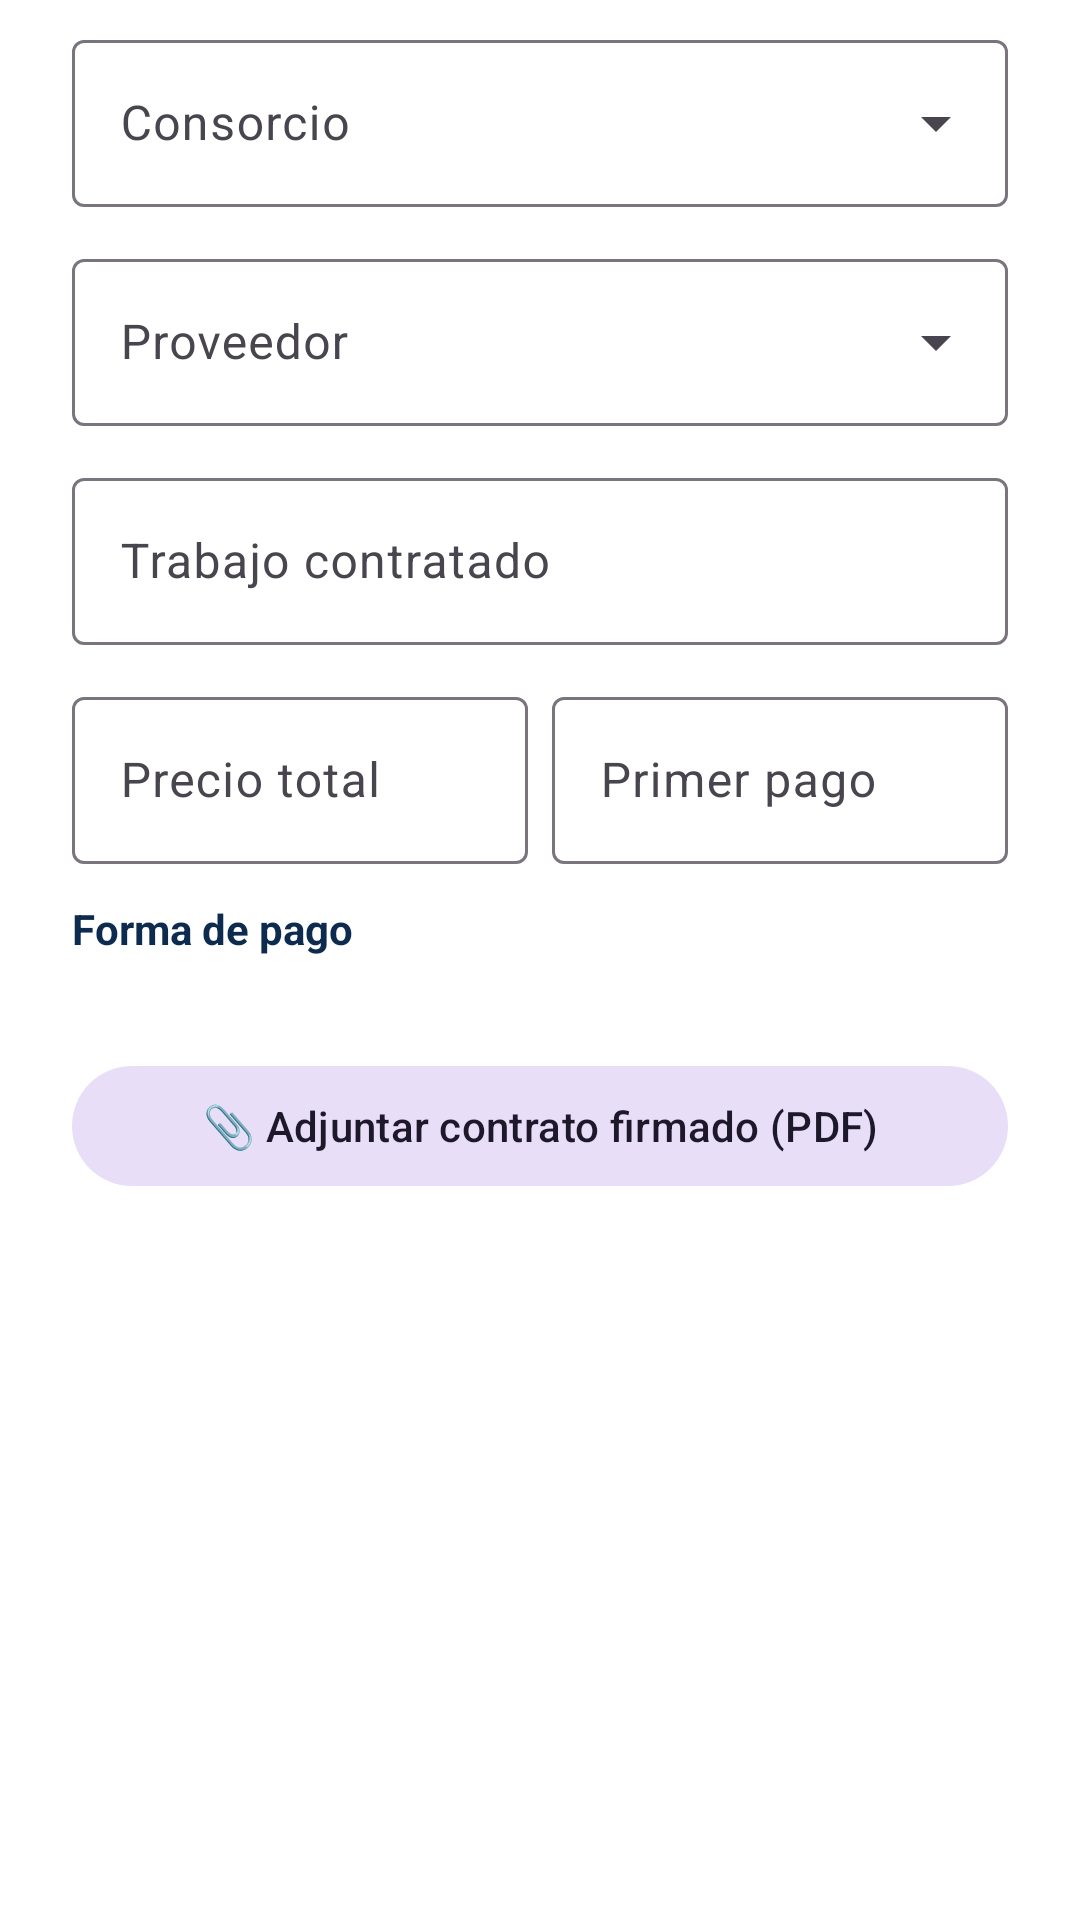

Android layout source for this screen:
<!-- AndroidManifest.xml: application theme Theme.Consora_mobile -->
<!-- res/layout/dialog_contrato.xml -->
<?xml version="1.0" encoding="utf-8"?>
<ScrollView xmlns:android="http://schemas.android.com/apk/res/android"
    xmlns:app="http://schemas.android.com/apk/res-auto"
    android:layout_width="match_parent"
    android:layout_height="wrap_content">

    <LinearLayout
        android:layout_width="match_parent"
        android:layout_height="wrap_content"
        android:orientation="vertical"
        android:paddingStart="24dp"
        android:paddingTop="8dp"
        android:paddingEnd="24dp">

        
        <TextView
            android:id="@+id/tvGanador"
            android:layout_width="match_parent"
            android:layout_height="wrap_content"
            android:layout_marginBottom="8dp"
            android:background="@drawable/bg_chip_pagada"
            android:padding="10dp"
            android:textColor="@color/consora_teal"
            android:textStyle="bold"
            android:visibility="gone" />

        <com.google.android.material.textfield.TextInputLayout
            android:id="@+id/tilConsorcio"
            style="@style/Widget.Material3.TextInputLayout.OutlinedBox.ExposedDropdownMenu"
            android:layout_width="match_parent"
            android:layout_height="wrap_content"
            android:hint="@string/votacion_consorcio">

            <com.google.android.material.textfield.MaterialAutoCompleteTextView
                android:id="@+id/acConsorcio"
                android:layout_width="match_parent"
                android:layout_height="wrap_content"
                android:inputType="none" />
        </com.google.android.material.textfield.TextInputLayout>

        <com.google.android.material.textfield.TextInputLayout
            android:id="@+id/tilProveedor"
            style="@style/Widget.Material3.TextInputLayout.OutlinedBox.ExposedDropdownMenu"
            android:layout_width="match_parent"
            android:layout_height="wrap_content"
            android:layout_marginTop="12dp"
            android:hint="@string/contrato_proveedor">

            <com.google.android.material.textfield.MaterialAutoCompleteTextView
                android:id="@+id/acProveedor"
                android:layout_width="match_parent"
                android:layout_height="wrap_content"
                android:inputType="none" />
        </com.google.android.material.textfield.TextInputLayout>

        <com.google.android.material.textfield.TextInputLayout
            android:id="@+id/tilDescripcion"
            style="@style/Widget.Material3.TextInputLayout.OutlinedBox"
            android:layout_width="match_parent"
            android:layout_height="wrap_content"
            android:layout_marginTop="12dp"
            android:hint="@string/contrato_trabajo">

            <com.google.android.material.textfield.TextInputEditText
                android:layout_width="match_parent"
                android:layout_height="wrap_content"
                android:inputType="textCapSentences"
                android:maxLength="200" />
        </com.google.android.material.textfield.TextInputLayout>

        <LinearLayout
            android:layout_width="match_parent"
            android:layout_height="wrap_content"
            android:layout_marginTop="12dp"
            android:orientation="horizontal">

            <com.google.android.material.textfield.TextInputLayout
                android:id="@+id/tilPrecio"
                style="@style/Widget.Material3.TextInputLayout.OutlinedBox"
                android:layout_width="0dp"
                android:layout_height="wrap_content"
                android:layout_weight="1"
                android:hint="@string/contrato_precio"
                app:prefixText="$ ">

                <com.google.android.material.textfield.TextInputEditText
                    android:layout_width="match_parent"
                    android:layout_height="wrap_content"
                    android:inputType="numberDecimal" />
            </com.google.android.material.textfield.TextInputLayout>

            <com.google.android.material.textfield.TextInputLayout
                style="@style/Widget.Material3.TextInputLayout.OutlinedBox"
                android:layout_width="0dp"
                android:layout_height="wrap_content"
                android:layout_marginStart="8dp"
                android:layout_weight="1"
                android:hint="@string/contrato_primer_pago">

                <com.google.android.material.textfield.TextInputEditText
                    android:id="@+id/etFecha"
                    android:layout_width="match_parent"
                    android:layout_height="wrap_content"
                    android:focusable="false"
                    android:inputType="none" />
            </com.google.android.material.textfield.TextInputLayout>
        </LinearLayout>

        <TextView
            android:layout_width="match_parent"
            android:layout_height="wrap_content"
            android:layout_marginTop="12dp"
            android:text="@string/contrato_forma_pago"
            android:textColor="@color/consora_navy"
            android:textStyle="bold" />

        <com.google.android.material.chip.ChipGroup
            android:id="@+id/chipsFormaPago"
            android:layout_width="match_parent"
            android:layout_height="wrap_content"
            app:selectionRequired="true"
            app:singleSelection="true" />

        <TextView
            android:id="@+id/tvResumen"
            android:layout_width="match_parent"
            android:layout_height="wrap_content"
            android:layout_marginTop="4dp"
            android:textColor="@color/consora_gray"
            android:textSize="12sp" />

        
        <com.google.android.material.button.MaterialButton
            android:id="@+id/btnPdf"
            style="@style/Widget.Material3.Button.TonalButton"
            android:layout_width="match_parent"
            android:layout_height="wrap_content"
            android:layout_marginTop="12dp"
            android:ellipsize="middle"
            android:maxLines="1"
            android:text="@string/contrato_adjuntar_pdf" />
    </LinearLayout>
</ScrollView>
<!-- resources referenced by this layout -->
<resources>
  <color name="consora_gray">#FF6B7280</color>
  <color name="consora_navy">#FF0D2A4F</color>
  <color name="consora_teal">#FF14A3A3</color>
  <string name="contrato_adjuntar_pdf">📎 Adjuntar contrato firmado (PDF)</string>
  <string name="contrato_forma_pago">Forma de pago</string>
  <string name="contrato_precio">Precio total</string>
  <string name="contrato_primer_pago">Primer pago</string>
  <string name="contrato_proveedor">Proveedor</string>
  <string name="contrato_trabajo">Trabajo contratado</string>
  <string name="votacion_consorcio">Consorcio</string>
  <style name="Theme.Consora_mobile" parent="Base.Theme.Consora_mobile" />
  <style name="Base.Theme.Consora_mobile" parent="Theme.Material3.Light.NoActionBar">
          <item name="colorPrimary">@color/consora_navy</item>
          <item name="colorOnPrimary">@color/white</item>
          <item name="colorSecondary">@color/consora_teal</item>
          <item name="colorOnSecondary">@color/white</item>
          <item name="colorPrimaryContainer">@color/consora_teal_light</item>
          <item name="android:colorBackground">@color/white</item>
          <item name="colorSurface">@color/white</item>
      </style>
  <color name="white">#FFFFFFFF</color>
  <color name="consora_teal_light">#FFD6F1F1</color>
</resources>
